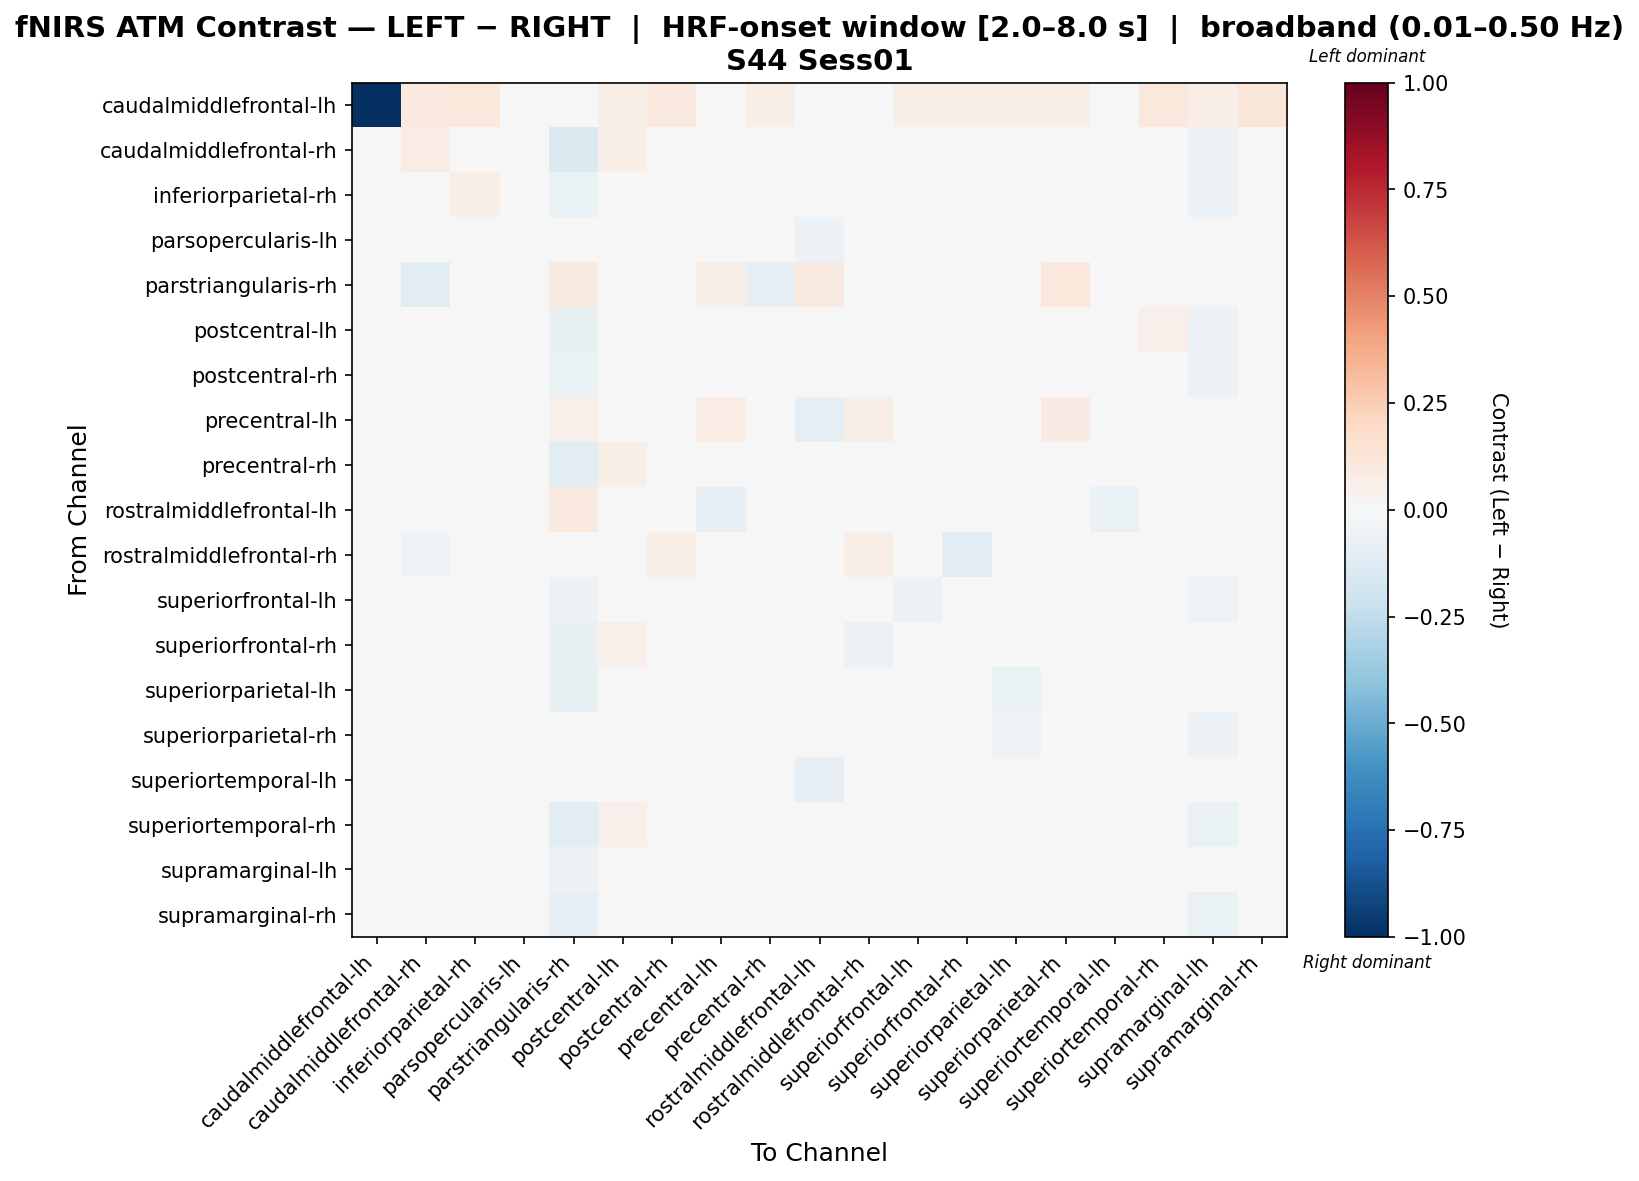

The table this chart was drawn from, first rows:
, caudalmiddlefrontal-lh, caudalmiddlefrontal-rh, inferiorparietal-rh, parsopercularis-lh, parstriangularis-rh, postcentral-lh, postcentral-rh, precentral-lh, precentral-rh, rostralmiddlefrontal-lh, rostralmiddlefrontal-rh, superiorfrontal-lh, superiorfrontal-rh, superiorparietal-lh, superiorparietal-rh, superiortemporal-lh, superiortemporal-rh, supramarginal-lh, supramarginal-rh
caudalmiddlefrontal-lh, -1.0, 0.09515, 0.1086, 0.0, 0.02326, 0.05926, 0.09963, -0.02467, 0.05926, 0.0, 0.04356, 0.05926, 0.05926, 0.05926, 0.05926, 0.0, 0.1086, 0.06823, 0.1221
caudalmiddlefrontal-rh, 0.03309, 0.07546, 0.03134, 0.0, -0.1438, 0.05478, 0.003772, -0.01427, -0.03375, 0.0, -0.01554, 0.01371, 0.01165, -0.02535, 0.007312, 0.0, 0.01881, -0.05727, 0.04003
inferiorparietal-rh, 0.02378, 0.008144, 0.06058, 0.0, -0.06602, 0.01229, 0.01274, -0.02593, -0.0006728, 0.01313, 0.00257, -0.001257, 0.01206, -0.02655, -0.003012, 0.0, 0.0196, -0.05817, 0.01673
parsopercularis-lh, 0.0, 0.0, 0.0, 0.02206, 0.01686, 0.0, 0.0, -0.0152, 0.0, -0.05667, 0.0, 0.0, 0.0, 0.0, 0.03935, -0.006404, 0.0, 0.0, 0.0
parstriangularis-rh, 0.02419, -0.1104, 0.005988, 0.005224, 0.08811, -0.004564, 0.009325, 0.05828, -0.07858, 0.08881, 0.02784, -0.01179, -0.03428, -0.04825, 0.1069, 0.0, -0.04966, -0.03931, -0.0378
postcentral-lh, 0.009542, 0.02382, 0.01663, 0.0, -0.07182, 0.01598, -0.00435, -0.01903, 0.0196, 0.0, 0.005996, -0.004841, 0.03097, -0.02934, -0.01748, 0.0, 0.05366, -0.06225, 0.0329
postcentral-rh, 0.02594, -0.005642, 0.02933, 0.0, -0.06649, 0.01784, 0.00199, 0.01941, -0.01936, 0.0, 0.04366, -0.007739, -0.01137, -0.01858, 0.03379, 0.0, 0.01532, -0.05641, -0.001679
precentral-lh, -0.01767, -0.01767, -0.01767, -0.02922, 0.05297, -0.01767, 0.04288, 0.07503, -0.01767, -0.09506, 0.057, -0.002536, -0.01767, -0.01767, 0.0782, -0.002543, -0.01767, -0.01767, -0.01767
precentral-rh, 0.01486, -0.02283, 0.02876, 0.0, -0.107, 0.06185, 0.001567, -0.01615, -0.01917, 0.0, 0.009386, 0.02029, 0.03046, -0.01854, 0.01423, 0.0, 0.01958, -0.0493, 0.03201
rostralmiddlefrontal-lh, 0.0, 0.0, 0.01697, -0.04698, 0.09617, 0.0, 0.005657, -0.08482, 0.0, 0.03214, 0.0, 0.0, 0.0, 0.0, 0.04526, -0.06439, 0.0, 0.0, 0.0
rostralmiddlefrontal-rh, -0.007358, -0.05444, 0.006118, 0.0, -0.0419, 0.006118, 0.06342, 0.02702, 0.006118, 0.0, 0.06437, 0.006118, -0.115, 0.006118, 0.0405, 0.0, 0.006118, -0.01944, 0.006118
superiorfrontal-lh, 0.009937, 0.005901, 0.03145, 0.0, -0.05553, 0.03215, 0.002216, -0.008026, 0.01054, 0.0, 0.007066, -0.06164, 0.01557, -0.007772, 0.01655, 0.0, 0.0358, -0.05276, 0.01856
superiorfrontal-rh, 0.01412, 0.008012, 0.03205, 0.0, -0.07046, 0.05275, -0.002705, -0.01776, 0.01509, 0.0, -0.05837, 0.01153, -0.0294, -0.005455, 0.01023, 0.0, 0.04998, -0.04797, 0.03835
superiorparietal-lh, 0.01881, -0.002031, 0.02675, 0.0, -0.07103, 0.03359, 0.01895, -0.01668, 0.004398, 0.0, 0.01611, 0.02116, 0.02457, -0.06679, -0.003596, 0.0, 0.02312, -0.04432, 0.01699
superiorparietal-rh, 0.005648, -0.01473, 0.009981, 0.01446, -0.005246, -0.008051, 0.02199, 0.03478, -0.01142, 0.01736, 0.02123, -0.009465, -0.006637, -0.05167, 0.03717, 0.01157, 0.005966, -0.06209, -0.01085
superiortemporal-lh, 0.0, 0.0, 0.0, -0.001659, 0.0126, 0.0, 0.0, 0.004751, 0.0, -0.08253, 0.005287, 0.0, 0.0, 0.0, 0.03779, 0.02376, 0.0, 0.0, 0.0
superiortemporal-rh, 0.02964, 0.009593, 0.0329, 0.0, -0.1024, 0.05268, 0.001375, -0.01941, -0.006683, 0.0, 0.006554, 0.01186, 0.03069, -0.02972, 0.001454, 0.0, 0.01253, -0.06541, 0.03439
supramarginal-lh, 0.0417, -0.01562, 0.03291, 0.0, -0.05658, 0.02436, -0.005551, -0.01941, -0.00765, 0.0, 0.04484, -4.3352572967673335e-05, 0.0004609, -0.004897, 0.002056, 0.0, 0.004306, -0.04178, 0.0008981
supramarginal-rh, 0.03346, 0.03042, 0.02977, 0.0, -0.08481, 0.03953, -0.01523, -0.01996, 0.002529, 0.0, 0.005566, -0.006252, 0.02058, -0.02835, -0.01167, 0.0, 0.04366, -0.06571, 0.02646
